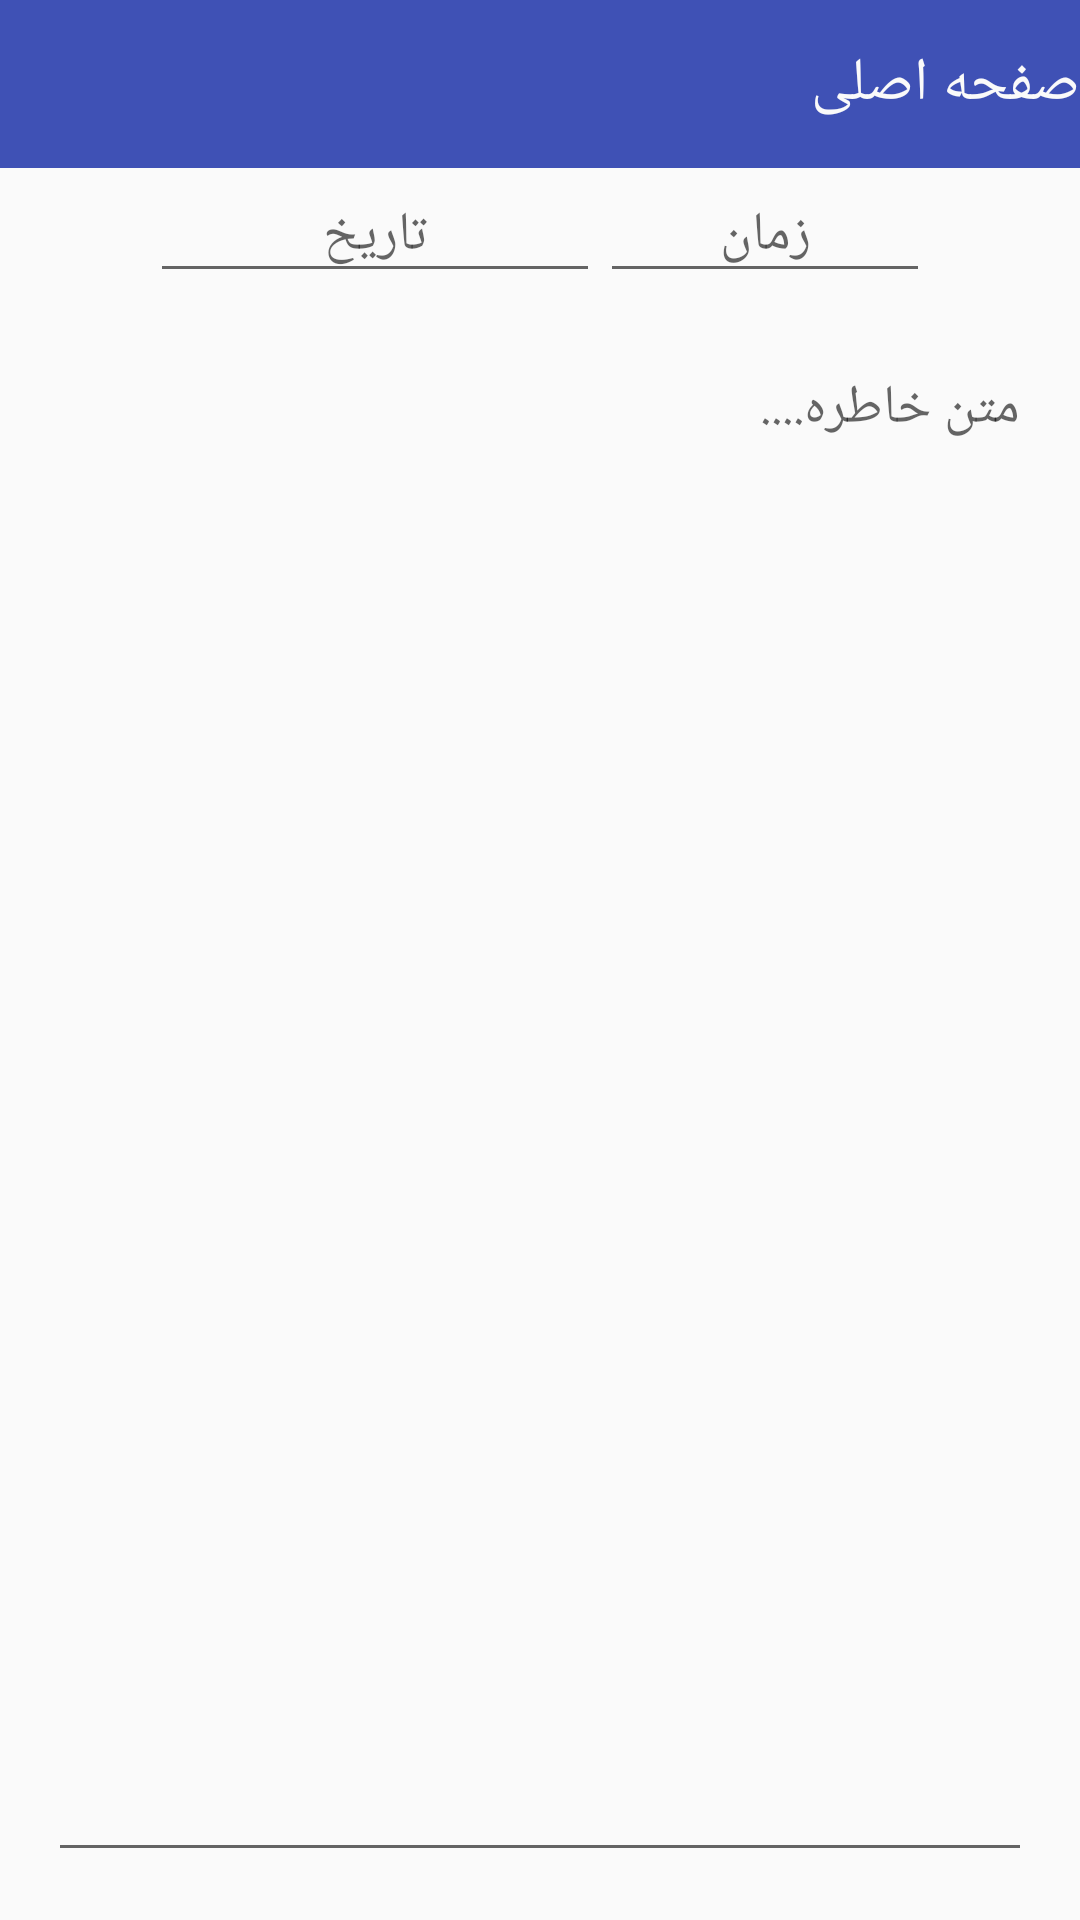

This screen was rendered from an Android layout file. Write that file and the resources it references.
<!-- AndroidManifest.xml: application theme AppTheme -->
<!-- res/layout/activity_note.xml -->
<?xml version="1.0" encoding="utf-8"?>
<LinearLayout xmlns:android="http://schemas.android.com/apk/res/android"
    android:orientation="vertical"
    android:layout_width="match_parent"
    android:layout_height="match_parent">

    <android.support.design.widget.AppBarLayout
        android:layout_width="match_parent"
        android:layout_height="wrap_content">

        <include layout="@layout/main_toolbar" />

    </android.support.design.widget.AppBarLayout>

    <RelativeLayout
        android:layout_width="match_parent"
        android:layout_height="match_parent">

        <EditText
            android:id="@+id/et_date"
            android:layout_width="150dp"
            android:layout_height="wrap_content"
            android:inputType="date"
            android:hint="تاریخ"
            android:maxLines="1"
            android:gravity="center_horizontal"
            android:layout_marginLeft="50dp" />

        <EditText
            android:id="@+id/et_time"
            android:layout_width="150dp"
            android:layout_height="wrap_content"
            android:inputType="time"
            android:hint="زمان"
            android:maxLines="1"
            android:gravity="center_horizontal"
            android:layout_marginRight="50dp"
            android:layout_toRightOf="@+id/et_date" />


        <EditText
            android:id="@+id/et_content"
            android:layout_below="@+id/et_time"
            android:layout_alignParentBottom="true"
            android:layout_width="match_parent"
            android:gravity="right|top"
            android:hint="متن خاطره...."
            android:layout_margin="16dp"
            android:scrollbars="vertical"

            android:layout_height="wrap_content" />
    </RelativeLayout>


</LinearLayout>
<!-- res/layout/main_toolbar.xml (included above) -->
<?xml version="1.0" encoding="utf-8"?>
<android.support.v7.widget.Toolbar xmlns:android="http://schemas.android.com/apk/res/android"
    android:layout_width="match_parent"
    android:layout_height="wrap_content"
    android:id="@+id/toolbar"
    xmlns:app="http://schemas.android.com/apk/res-auto"
    android:orientation="vertical"
    android:background="@color/colorPrimary"
    app:contentInsetLeft="0dp">

    <RelativeLayout
        android:layout_width="match_parent"
        android:layout_height="?android:attr/actionBarSize">

        <TextView
            android:id="@+id/tv_title"
            android:layout_width="wrap_content"
            android:layout_height="match_parent"
            android:gravity="center_vertical"
            android:textAppearance="@style/TextAppearance.Widget.AppCompat.Toolbar.Title"
            android:text="@string/main_page_title"
            android:textColor="@color/white"
            android:layout_alignParentTop="true"
            android:layout_alignParentRight="true"
            android:layout_alignParentEnd="true" />

        <ImageView
            android:layout_width="wrap_content"
            android:layout_height="match_parent"
            android:layout_alignParentLeft="true"
            android:clickable="true"
            android:src="@drawable/ic_more_vert_white_24dp"
            android:background="?attr/selectableItemBackgroundBorderless"
            android:contentDescription="@string/more_title" />

    </RelativeLayout>

</android.support.v7.widget.Toolbar>
<!-- resources referenced by this layout -->
<resources>
  <color name="colorPrimary">#3F51B5</color>
  <color name="white">#fafafa</color>
  <string name="main_page_title">صفحه اصلی</string>
  <string name="more_title">بیشتر...</string>
  <style name="AppTheme" parent="Theme.AppCompat.Light.DarkActionBar">
          
          <item name="colorPrimary">@color/colorPrimary</item>
          <item name="colorPrimaryDark">@color/colorPrimaryDark</item>
          <item name="colorAccent">@color/colorAccent</item>
  
          <item name="windowActionBar">false</item>
          <item name="windowNoTitle">true</item>
  
      </style>
  <color name="colorPrimaryDark">#303F9F</color>
  <color name="colorAccent">#FF4081</color>
</resources>
